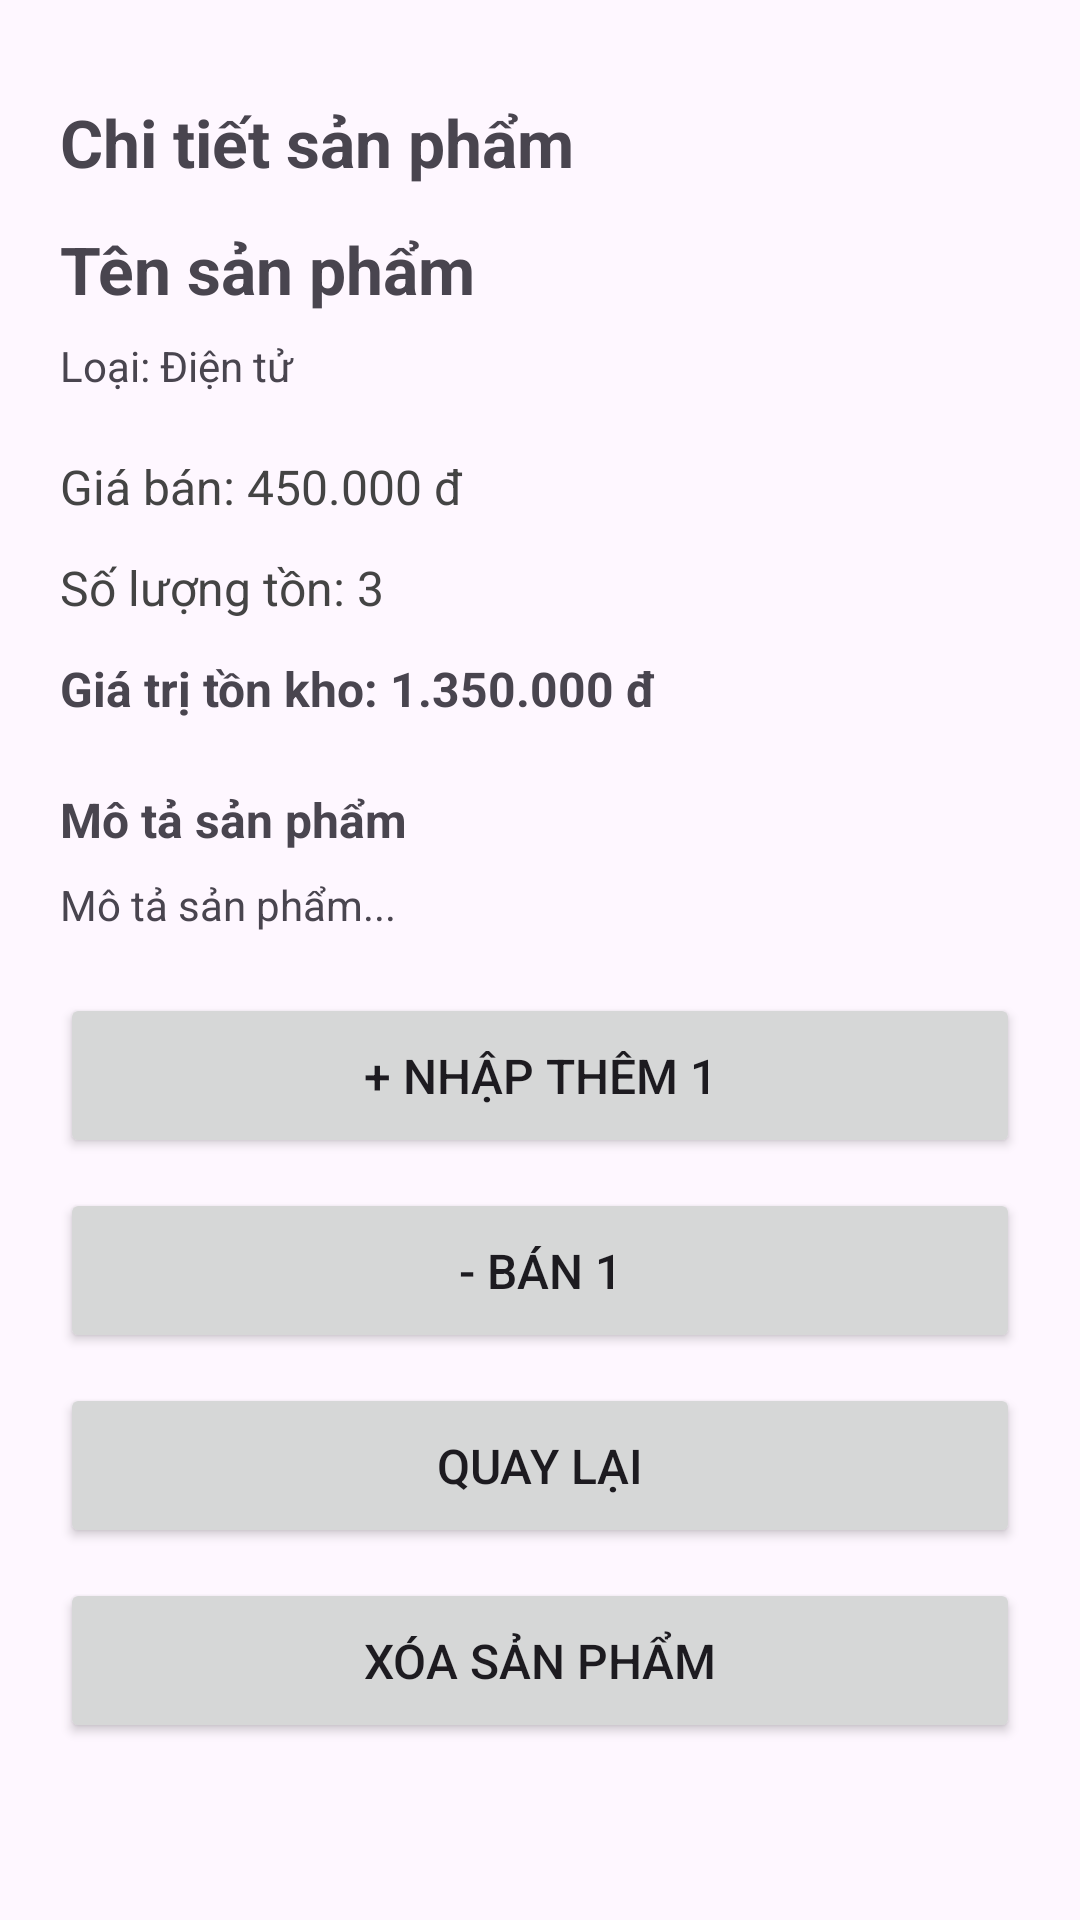

Produce the Android XML layout that renders to this screen, including the resource entries it uses.
<!-- AndroidManifest.xml: application theme Theme.QuanLiKhoHang -->
<!-- res/layout/activity_product_detail.xml -->
<?xml version="1.0" encoding="utf-8"?>
<ScrollView
    xmlns:android="http://schemas.android.com/apk/res/android"
    android:layout_width="match_parent"
    android:layout_height="match_parent"
    android:fillViewport="true">

    <LinearLayout
        android:layout_width="match_parent"
        android:layout_height="wrap_content"
        android:orientation="vertical"
        android:padding="20dp">

        
        <TextView
            android:layout_width="match_parent"
            android:layout_height="55dp"
            android:text="Chi tiết sản phẩm"
            android:textSize="22sp"
            android:textStyle="bold"
            android:gravity="center_vertical" />

        
        <LinearLayout
            android:layout_width="match_parent"
            android:layout_height="wrap_content"
            android:orientation="vertical"
            >

            
            <TextView
                android:id="@+id/tvDetailName"
                android:layout_width="match_parent"
                android:layout_height="wrap_content"
                android:text="Tên sản phẩm"
                android:textSize="22sp"
                android:textStyle="bold"
                 />

            
            <TextView
                android:id="@+id/tvDetailCategory"
                android:layout_width="match_parent"
                android:layout_height="wrap_content"
                android:text="Loại: Điện tử"
                android:textSize="14sp"

                android:layout_marginTop="8dp" />

            
            <TextView
                android:id="@+id/tvDetailPrice"
                android:layout_width="match_parent"
                android:layout_height="wrap_content"
                android:text="Giá bán: 450.000 đ"
                android:textSize="16sp"
                android:textColor="#444444"
                android:layout_marginTop="20dp" />

            
            <TextView
                android:id="@+id/tvDetailQuantity"
                android:layout_width="match_parent"
                android:layout_height="wrap_content"
                android:text="Số lượng tồn: 3"
                android:textSize="16sp"
                android:textColor="#444444"
                android:layout_marginTop="12dp" />

            
            <TextView
                android:id="@+id/tvDetailValue"
                android:layout_width="match_parent"
                android:layout_height="wrap_content"
                android:text="Giá trị tồn kho: 1.350.000 đ"
                android:textSize="16sp"
                android:textStyle="bold"
                android:layout_marginTop="12dp" />

            
            <TextView
                android:id="@+id/tvDetailWarning"
                android:layout_width="match_parent"
                android:layout_height="wrap_content"
                android:text="Sắp hết hàng!"
                android:textSize="14sp"
                android:textStyle="bold"
                android:textColor="#D32F2F"
                android:layout_marginTop="12dp"
                android:visibility="gone" />

            
            <TextView
                android:layout_width="match_parent"
                android:layout_height="wrap_content"
                android:text="Mô tả sản phẩm"
                android:textSize="16sp"
                android:textStyle="bold"
                android:layout_marginTop="22dp" />

            <TextView
                android:id="@+id/tvDetailDescription"
                android:layout_width="match_parent"
                android:layout_height="wrap_content"
                android:text="Mô tả sản phẩm..."
                android:textSize="14sp"
                android:layout_marginTop="8dp" />

        </LinearLayout>

        
        <Button
            android:id="@+id/btnImport"
            android:layout_width="match_parent"
            android:layout_height="55dp"
            android:text="+ Nhập thêm 1"
            android:textSize="16sp"
            android:layout_marginTop="20dp" />

        
        <Button
            android:id="@+id/btnSell"
            android:layout_width="match_parent"
            android:layout_height="55dp"
            android:text="- Bán 1"
            android:textSize="16sp"
            android:layout_marginTop="10dp" />

        
        <Button
            android:id="@+id/btnBack"
            android:layout_width="match_parent"
            android:layout_height="55dp"
            android:text="Quay lại"
            android:textSize="16sp"
            android:layout_marginTop="10dp" />

        
        <Button
            android:id="@+id/btnDelete"
            android:layout_width="match_parent"
            android:layout_height="55dp"
            android:text="Xóa sản phẩm"
            android:textSize="16sp"
            android:layout_marginTop="10dp" />

    </LinearLayout>

</ScrollView>
<!-- resources referenced by this layout -->
<resources>
  <style name="Theme.QuanLiKhoHang" parent="Base.Theme.QuanLiKhoHang" />
  <style name="Base.Theme.QuanLiKhoHang" parent="Theme.Material3.DayNight.NoActionBar">
          
          
      </style>
</resources>
